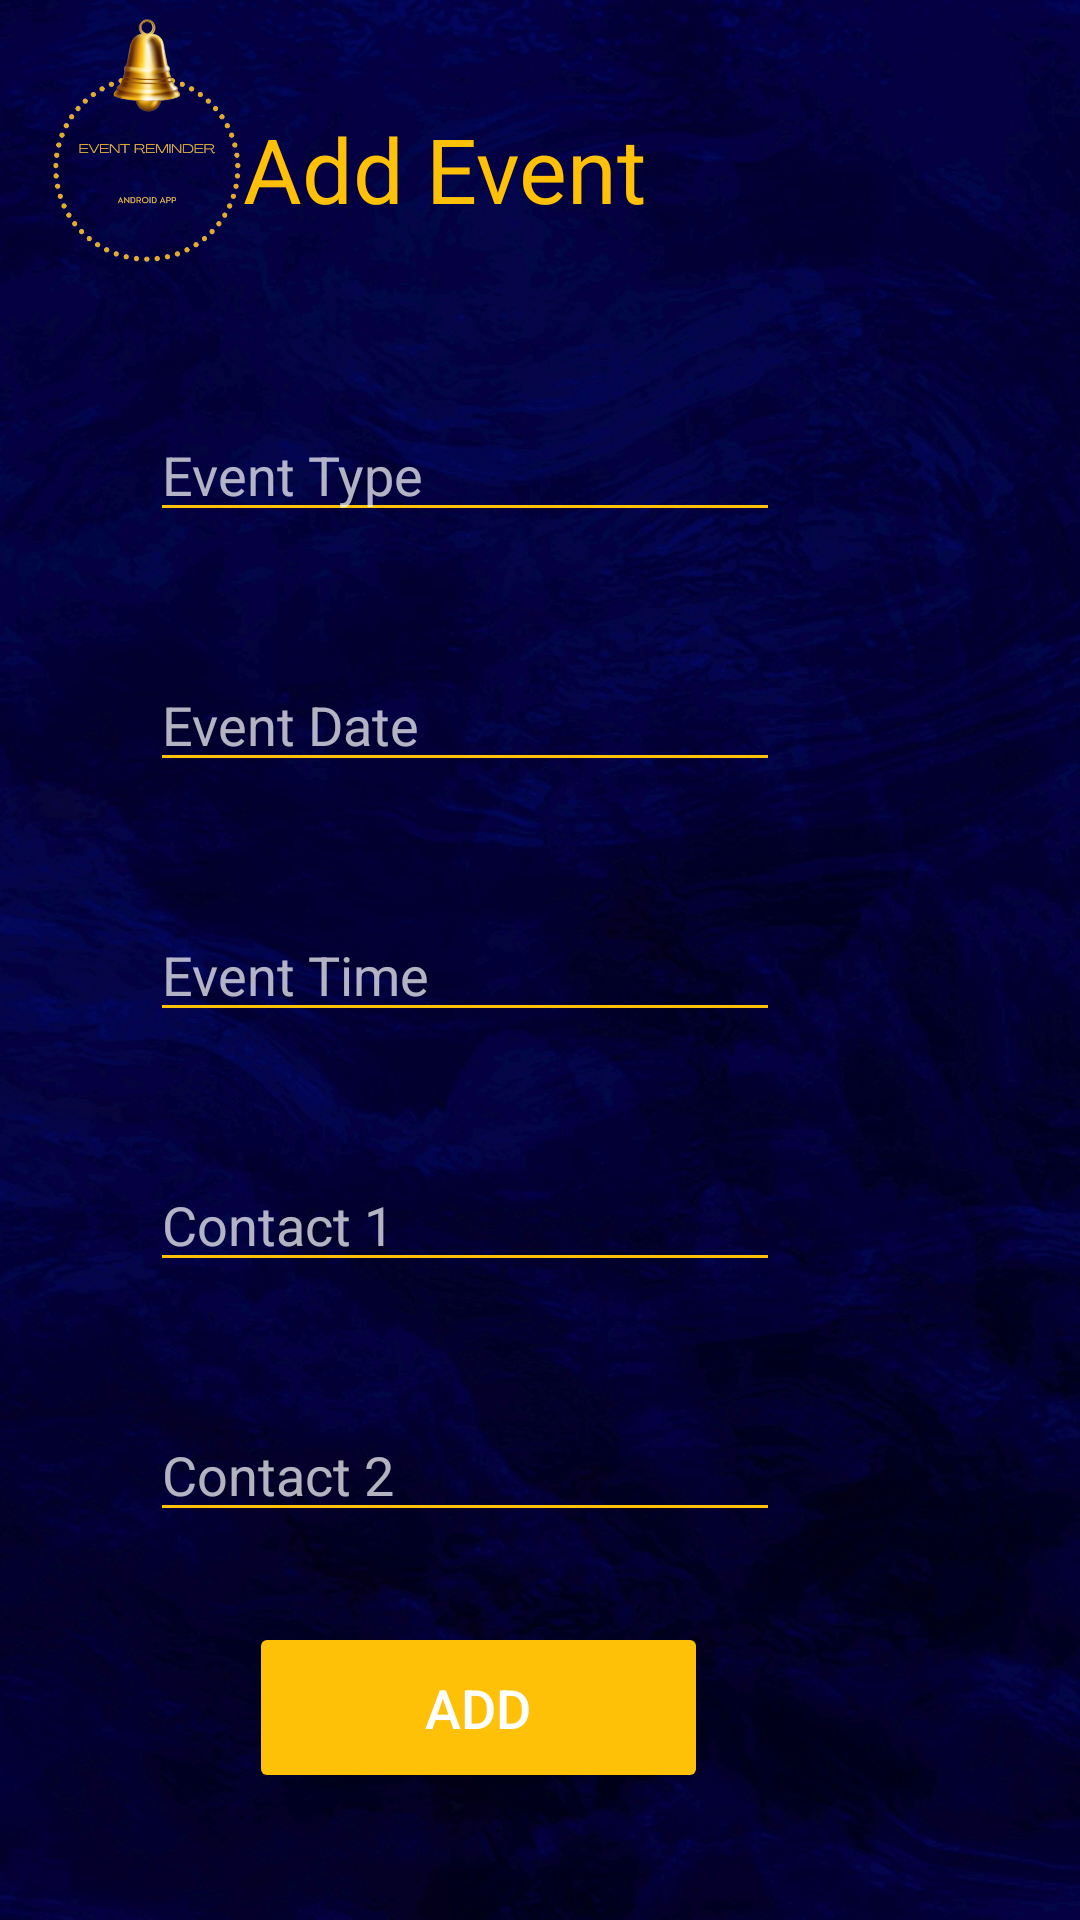

The Android layout XML behind this screen, and the referenced resources:
<!-- AndroidManifest.xml: application theme Theme.Event_Reminder -->
<!-- res/layout/activity_add_event.xml -->
<?xml version="1.0" encoding="utf-8"?>

<androidx.constraintlayout.widget.ConstraintLayout xmlns:android="http://schemas.android.com/apk/res/android"
    xmlns:app="http://schemas.android.com/apk/res-auto"
    xmlns:tools="http://schemas.android.com/tools"
    android:layout_width="match_parent"
    android:layout_height="match_parent"
    android:background="@drawable/bgbl"
    tools:context=".addEvent">

    <EditText
        android:id="@+id/txtUtime"
        android:layout_width="wrap_content"
        android:layout_height="wrap_content"
        android:layout_marginTop="42dp"
        android:layout_marginEnd="100dp"
        android:backgroundTint="#FFC107"
        android:ems="10"
        android:hint="Event Time"
        android:inputType="textPersonName"
        android:textColor="#E6E2D7"
        app:layout_constraintEnd_toEndOf="parent"
        app:layout_constraintTop_toBottomOf="@+id/txtUdate" />

    <EditText
        android:id="@+id/txtUdate"
        android:layout_width="wrap_content"
        android:layout_height="wrap_content"
        android:layout_marginTop="42dp"
        android:layout_marginEnd="100dp"
        android:backgroundTint="#FFC107"
        android:ems="10"
        android:hint="Event Date"
        android:inputType="textPersonName"
        android:textColor="#E6E2D7"
        app:layout_constraintEnd_toEndOf="parent"
        app:layout_constraintTop_toBottomOf="@+id/txtUname" />

    <TextView
        android:id="@+id/textView8"
        android:layout_width="160dp"
        android:layout_height="46dp"
        android:layout_marginTop="36dp"
        android:layout_marginEnd="132dp"
        android:text="Add Event"
        android:textAlignment="center"
        android:textColor="#FFC107"
        android:textSize="30sp"
        app:layout_constraintEnd_toEndOf="parent"
        app:layout_constraintTop_toTopOf="parent" />

    <ImageView
        android:id="@+id/imageView2"
        android:layout_width="88dp"
        android:layout_height="100dp"
        android:layout_marginStart="5dp"
        app:layout_constraintStart_toStartOf="parent"
        app:layout_constraintTop_toTopOf="parent"
        app:srcCompat="@drawable/logo" />

    <EditText
        android:id="@+id/txtUname"
        android:layout_width="wrap_content"
        android:layout_height="wrap_content"
        android:layout_marginTop="54dp"
        android:layout_marginEnd="100dp"
        android:backgroundTint="#FFC107"
        android:ems="10"
        android:hint="Event Type"
        android:inputType="textPersonName"
        android:textColor="#E6E2D7"
        app:layout_constraintEnd_toEndOf="parent"
        app:layout_constraintTop_toBottomOf="@+id/textView8" />

    <EditText
        android:id="@+id/txtUCall1"
        android:layout_width="wrap_content"
        android:layout_height="wrap_content"
        android:layout_marginTop="42dp"
        android:layout_marginEnd="100dp"
        android:backgroundTint="#FFC107"
        android:ems="10"
        android:hint="Contact 1"
        android:inputType="phone"
        android:textColor="#E6E2D7"
        app:layout_constraintEnd_toEndOf="parent"
        app:layout_constraintTop_toBottomOf="@+id/txtUtime" />

    <EditText
        android:id="@+id/txtUCall2"
        android:layout_width="wrap_content"
        android:layout_height="wrap_content"
        android:layout_marginTop="42dp"
        android:layout_marginEnd="100dp"
        android:backgroundTint="#FFC107"
        android:ems="10"
        android:hint="Contact 2"
        android:inputType="phone"
        android:textColor="#E6E2D7"
        app:layout_constraintEnd_toEndOf="parent"
        app:layout_constraintTop_toBottomOf="@+id/txtUCall1" />

    <Button
        android:id="@+id/btnAdd"
        android:layout_width="153dp"
        android:layout_height="57dp"
        android:layout_marginTop="30dp"
        android:layout_marginEnd="124dp"
        android:backgroundTint="#FFC107"
        android:text="Add"
        android:textSize="18sp"
        app:layout_constraintEnd_toEndOf="parent"
        app:layout_constraintTop_toBottomOf="@+id/txtUCall2" />
</androidx.constraintlayout.widget.ConstraintLayout>
<!-- resources referenced by this layout -->
<resources>
  <!-- drawable bgbl: jpg bitmap (drawable-xxhdpi, 263436 bytes) -->
  <!-- drawable logo: png bitmap (drawable-xxhdpi, 58158 bytes) -->
  <style name="Theme.Event_Reminder" parent="Theme.MaterialComponents.NoActionBar">
          
          <item name="colorPrimary">@color/purple_500</item>
          <item name="colorPrimaryVariant">@color/purple_700</item>
          <item name="colorOnPrimary">@color/white</item>
          
          <item name="colorSecondary">@color/teal_200</item>
          <item name="colorSecondaryVariant">@color/teal_700</item>
          <item name="colorOnSecondary">@color/black</item>
          
          <item name="android:statusBarColor" tools:targetApi="l">?attr/colorPrimaryVariant</item>
          
      </style>
  <!-- not gathered from this repository: default colours our renderer supplied (Android Studio template values) -->
  <color name="purple_500">#FF6200EE</color>
  <color name="purple_700">#FF3700B3</color>
  <color name="teal_200">#FF03DAC5</color>
  <color name="teal_700">#FF018786</color>
  <color name="black">#FF000000</color>
  <color name="white">#FFFFFFFF</color>
</resources>
